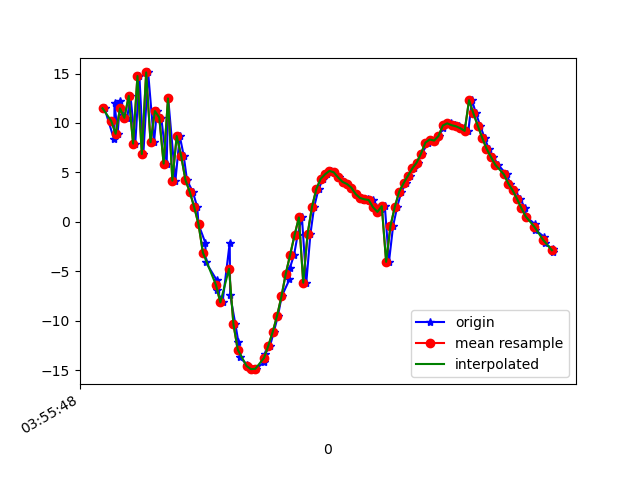

The file beside this chart, header and first rows:
1618545349089, 1241025192378400, 11.480553, -4.925301, -12.20277
1618545349133, 1241025211609170, 8.327, -6.193, 2.473
1618545349135, 1241025230839940, 12.06, -6.386, -12.23
1618545349149, 1241025250070710, 8.903, -7.251, 3.229
1618545349161, 1241025269301480, 12.18, -8.001, -13.27
1618545349172, 1241025288532250, 10.77, -8.701, 4.243
1618545349193, 1241025307763020, 10.52, -9.507, -13.82
1618545349208, 1241025326993790, 12.73, -9.797, 4.153
1618545349230, 1241025346224560, 7.908, -11.49, -11.95
1618545349249, 1241025365455330, 14.75, -2.874, 1.482
1618545349267, 1241025384686100, 6.857, -8.777, -6.53
1618545349289, 1241025403916870, 15.11, -9.749, -6.42
1618545349316, 1241025423147640, 8.048, -12.52, 2.03
1618545349329, 1241025442378410, 11.2, -12.92, -12.09
1618545349349, 1241025461609180, 10.55, -13.07, 5.296
1618545349374, 1241025480839950, 5.884, -15.2, -9.948
1618545349381, 1241025500070720, 12.48, -13.99, -0.5565
1618545349414, 1241025519301490, 4.159, -15.93, 1.627
1618545349434, 1241025538532260, 8.671, -15.35, -9.536
1618545349452, 1241025557763030, 6.705, -15.18, 6.297
1618545349467, 1241025576993800, 4.221, -15.39, -5.442
1618545349494, 1241025596224570, 3.015, -15.67, -0.1281
1618545349514, 1241025615455340, 1.496, -16.79, 0.6487
1618545349520, 1241025634686110, -0.262, -17.44, 0.92
1618545349551, 1241025653916880, -2.116, -17.09, 0.8266
1618545349554, 1241025673147650, -4.115, -16.89, 0.4403
1618545349603, 1241025692378420, -5.891, -16.86, 0.795
1618545349605, 1241025711609190, -6.913, -16.38, 1.24
1618545349630, 1241025730839960, -8.162, -16.55, 1.393
1618545349663, 1241025750070730, -2.108, -18.5, -1.303
1618545349665, 1241025769301500, -7.419, -18.54, 0.1683
1618545349689, 1241025788532270, -10.38, -17.24, 0.5316
1618545349703, 1241025807763040, -12.2, -16.18, 0.771
1618545349708, 1241025826993810, -13.7, -15.12, 0.8863
1618545349744, 1241025846224580, -14.48, -14.49, 0.8072
1618545349746, 1241025865455350, -14.7, -13.83, 0.8862
1618545349778, 1241025884686120, -14.91, -12.57, 0.8465
1618545349782, 1241025903916890, -14.88, -11.41, 0.4226
1618545349822, 1241025923265240, -14.22, -10.17, 0.00695
1618545349825, 1241025942496010, -13.36, -8.817, -0.2096
1618545349848, 1241025961726780, -12.54, -7.815, -0.4825
1618545349865, 1241025980957550, -11.15, -7.102, -0.6282
1618545349884, 1241026000188320, -9.518, -6.172, -0.5959
1618545349901, 1241026019419090, -7.558, -4.965, -1.085
1618545349937, 1241026038649860, -5.828, -4.181, -1.456
1618545349939, 1241026057880630, -4.66, -3.635, -1.429
1618545349958, 1241026077111400, -3.34, -2.846, -1.666
1618545349974, 1241026096342170, -1.372, -2.282, -2.08
1618545349994, 1241026115572940, 0.4371, -1.745, -2.569
1618545350014, 1241026134803710, -6.168, -5.971, -7.022
1618545350033, 1241026154034480, -1.226, -2.874, -6.626
1618545350050, 1241026173265250, 1.499, -2.609, -5.354
1618545350070, 1241026192496020, 3.311, -3.112, -4.918
1618545350091, 1241026211726790, 4.347, -2.724, -5.131
1618545350107, 1241026230957560, 4.803, -2.996, -5.71
1618545350125, 1241026250188330, 5.148, -3.86, -6.176
1618545350143, 1241026269419100, 5.005, -4.858, -6.359
1618545350162, 1241026288649870, 4.483, -6.348, -6.092
1618545350184, 1241026307880640, 4.035, -7.77, -6.087
1618545350202, 1241026327111410, 3.826, -8.67, -6.553
1618545350221, 1241026346342180, 3.464, -9.21, -6.689
... 47 more rows
